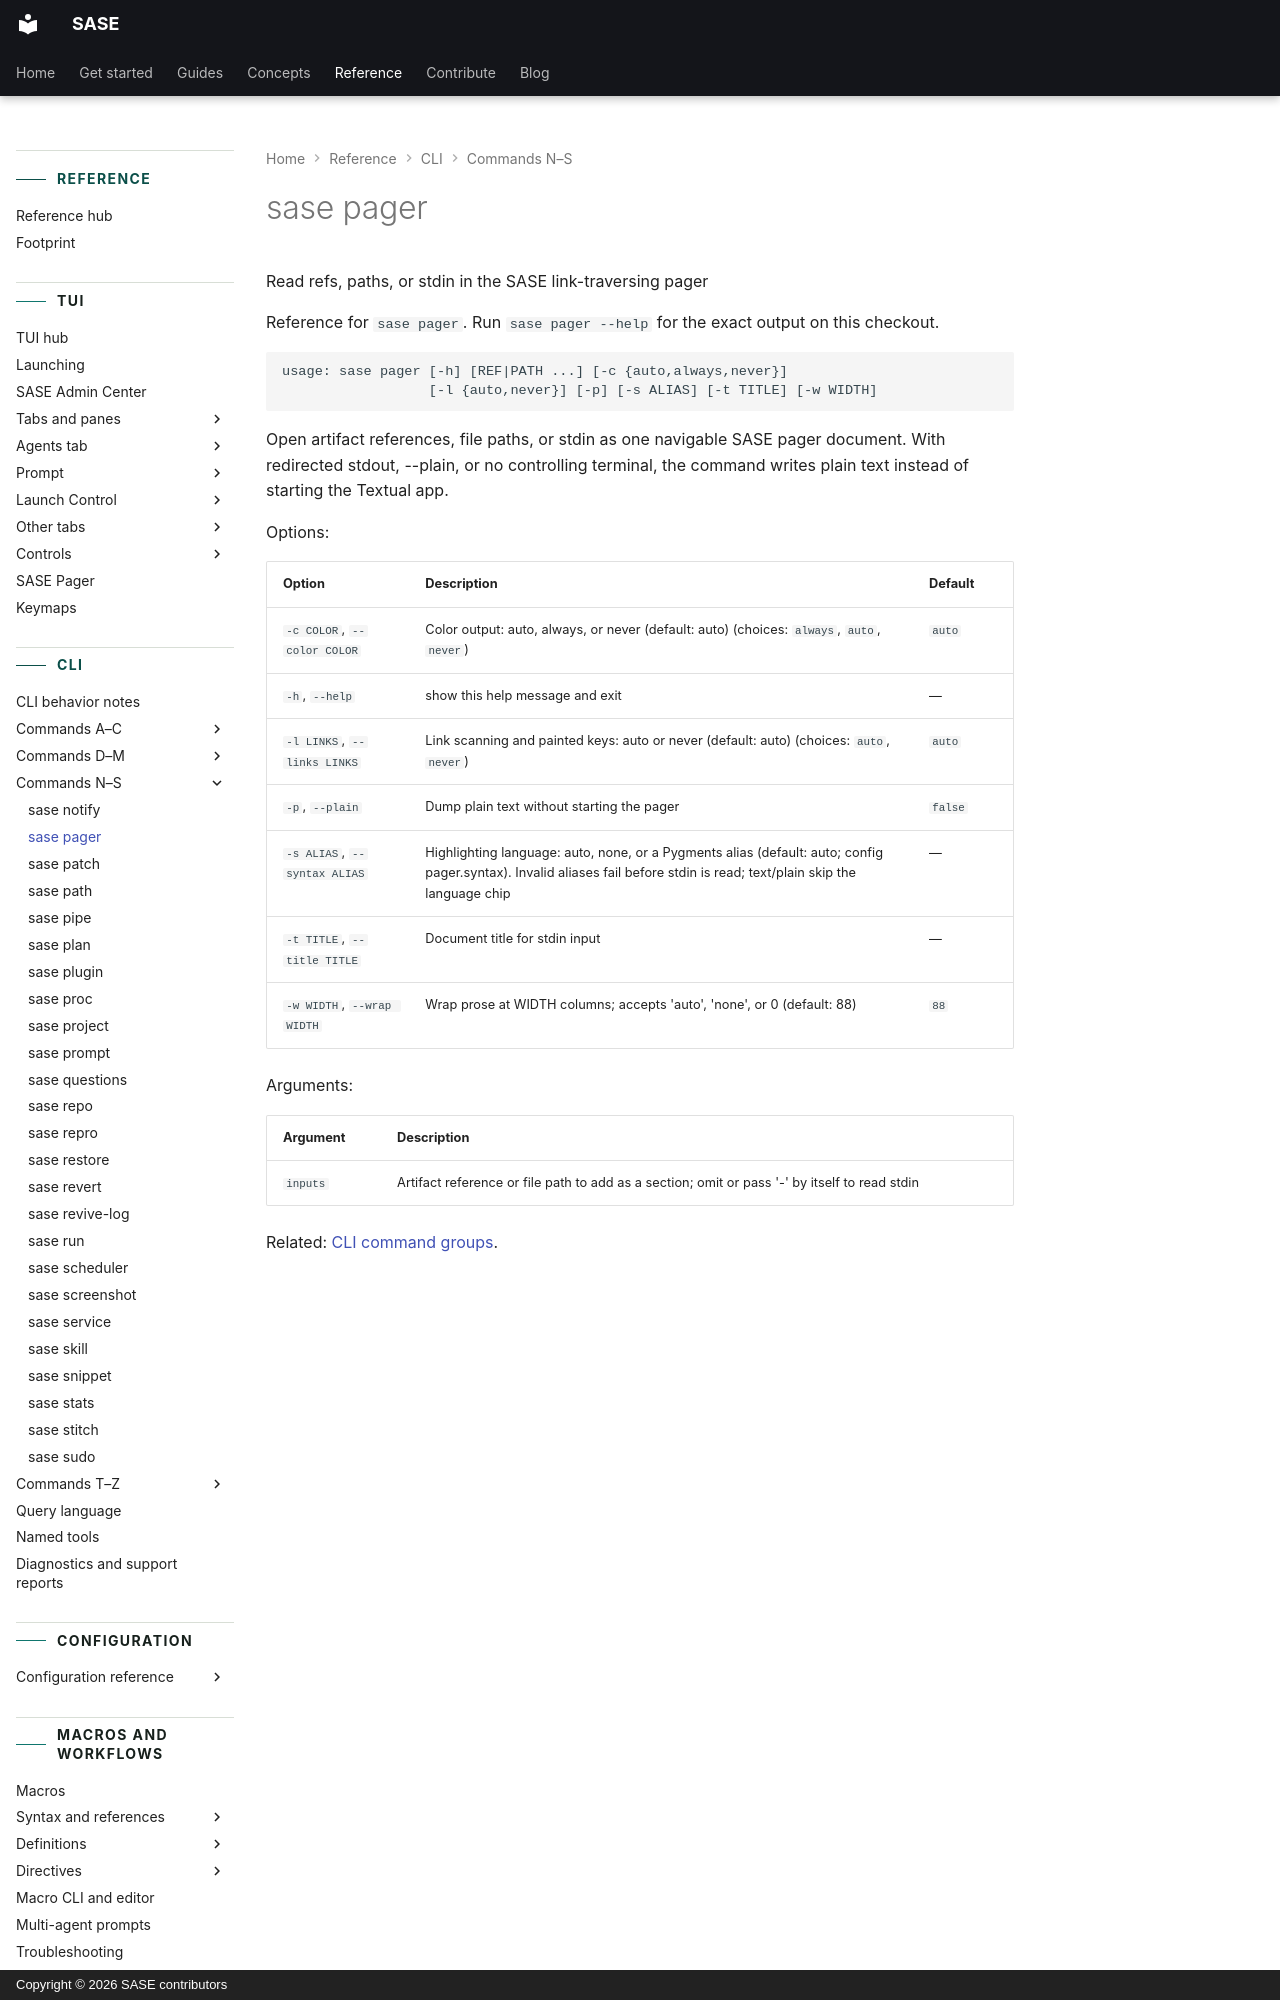

repository: sase-org/sase · page: reference/cli/pager/index.html · generator: mkdocs · copyright: Copyright © 2026 SASE contributors

---
title: "sase pager"
description: "Open artifact references, file paths, or stdin as one navigable SASE pager document."
---

<!-- generated, do not edit; source: argparse tree (tools/render_cli; run just fix to regenerate) -->
